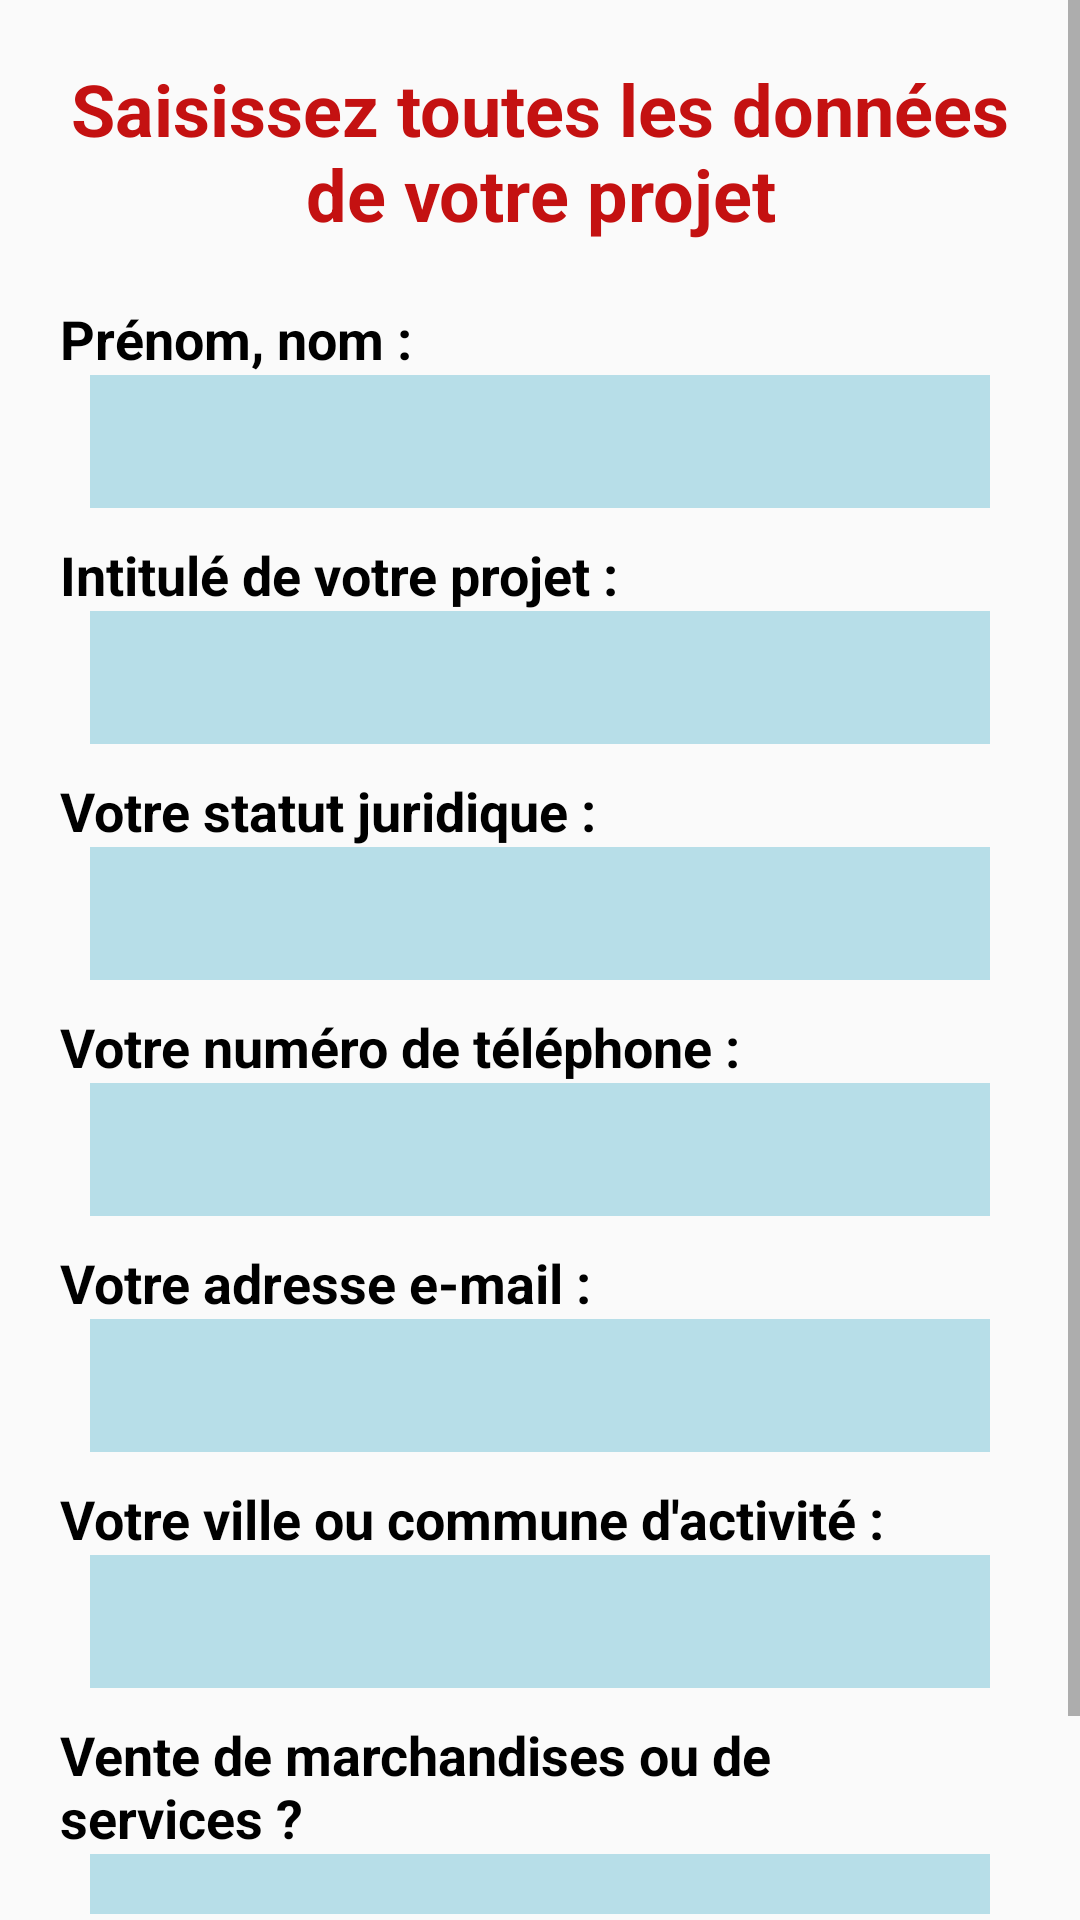

The Android layout XML behind this screen, and the referenced resources:
<!-- AndroidManifest.xml: application theme Theme.BussinessPlan -->
<!-- res/layout/fragment_first.xml -->
<?xml version="1.0" encoding="utf-8"?>
<ScrollView xmlns:android="http://schemas.android.com/apk/res/android"
    xmlns:app="http://schemas.android.com/apk/res-auto"
    xmlns:tools="http://schemas.android.com/tools"
    android:layout_width="match_parent"
    android:layout_height="match_parent">

    <LinearLayout
        android:layout_width="match_parent"
        android:layout_height="wrap_content"
        android:padding="20dp"
        android:orientation="vertical">

        <TextView
            android:layout_width="match_parent"
            android:layout_height="wrap_content"
            android:textColor="@color/red"
            android:textSize="24sp"
            android:textStyle="bold"
            android:textAlignment="center"
            android:layout_marginBottom="20dp"
            android:text="Saisissez toutes les données de votre projet"/>

        <LinearLayout
            android:layout_width="match_parent"
            android:layout_height="wrap_content"
            android:orientation="vertical"
            android:layout_marginBottom="10dp">
            <TextView
                android:layout_width="wrap_content"
                android:layout_height="wrap_content"
                android:textColor="@color/black"
                android:textStyle="bold"
                android:textSize="18sp"
                android:text="Prénom, nom :"/>

            <EditText
                android:id="@+id/prenom_nom"
                android:layout_width="match_parent"
                android:layout_height="wrap_content"
                android:layout_marginHorizontal="10dp"
                android:background="@drawable/search_input"/>
        </LinearLayout>

        <LinearLayout
            android:layout_width="match_parent"
            android:layout_height="wrap_content"
            android:orientation="vertical"
            android:layout_marginBottom="10dp">
            <TextView
                android:layout_width="wrap_content"
                android:layout_height="wrap_content"
                android:textColor="@color/black"
                android:textStyle="bold"
                android:textSize="18sp"
                android:text="Intitulé de votre projet :"/>

            <EditText
                android:id="@+id/intitule"
                android:layout_width="match_parent"
                android:layout_height="wrap_content"
                android:layout_marginHorizontal="10dp"
                android:background="@drawable/search_input"/>
        </LinearLayout>

        <LinearLayout
            android:layout_width="match_parent"
            android:layout_height="wrap_content"
            android:orientation="vertical"
            android:layout_marginBottom="10dp">
            <TextView
                android:layout_width="wrap_content"
                android:layout_height="wrap_content"
                android:textColor="@color/black"
                android:textStyle="bold"
                android:textSize="18sp"
                android:text="Votre statut juridique :"/>

            <EditText
                android:id="@+id/statut_juridique"
                android:layout_width="match_parent"
                android:layout_height="wrap_content"
                android:layout_marginHorizontal="10dp"
                android:background="@drawable/search_input"/>
        </LinearLayout>

        <LinearLayout
            android:layout_width="match_parent"
            android:layout_height="wrap_content"
            android:orientation="vertical"
            android:layout_marginBottom="10dp">
            <TextView
                android:layout_width="wrap_content"
                android:layout_height="wrap_content"
                android:textColor="@color/black"
                android:textStyle="bold"
                android:textSize="18sp"
                android:text="Votre numéro de téléphone :"/>

            <EditText
                android:id="@+id/numero_telephone"
                android:layout_width="match_parent"
                android:layout_height="wrap_content"
                android:layout_marginHorizontal="10dp"
                android:background="@drawable/search_input"/>
        </LinearLayout>

        <LinearLayout
            android:layout_width="match_parent"
            android:layout_height="wrap_content"
            android:orientation="vertical"
            android:layout_marginBottom="10dp">
            <TextView
                android:layout_width="wrap_content"
                android:layout_height="wrap_content"
                android:textColor="@color/black"
                android:textStyle="bold"
                android:textSize="18sp"
                android:text="Votre adresse e-mail :"/>

            <EditText
                android:id="@+id/adresse_email"
                android:layout_width="match_parent"
                android:layout_height="wrap_content"
                android:layout_marginHorizontal="10dp"
                android:background="@drawable/search_input"/>
        </LinearLayout>

        <LinearLayout
            android:layout_width="match_parent"
            android:layout_height="wrap_content"
            android:orientation="vertical"
            android:layout_marginBottom="10dp">
            <TextView
                android:layout_width="wrap_content"
                android:layout_height="wrap_content"
                android:textColor="@color/black"
                android:textStyle="bold"
                android:textSize="18sp"
                android:text="Votre ville ou commune d'activité :"/>

            <EditText
                android:id="@+id/ville"
                android:layout_width="match_parent"
                android:layout_height="wrap_content"
                android:layout_marginHorizontal="10dp"
                android:background="@drawable/search_input"/>
        </LinearLayout>

        <LinearLayout
            android:layout_width="match_parent"
            android:layout_height="wrap_content"
            android:orientation="vertical"
            android:layout_marginBottom="10dp">
            <TextView
                android:layout_width="wrap_content"
                android:layout_height="wrap_content"
                android:textColor="@color/black"
                android:textStyle="bold"
                android:textSize="18sp"
                android:text="Vente de marchandises ou de services ?"/>

            <EditText
                android:id="@+id/marchandises_ou_services"
                android:layout_width="match_parent"
                android:layout_height="wrap_content"
                android:layout_marginHorizontal="10dp"
                android:visibility="gone"
                android:background="@drawable/search_input"/>

            <Spinner
                android:id="@+id/marchandises_ou_services_spinner"
                android:layout_width="match_parent"
                android:layout_height="wrap_content"
                android:layout_marginHorizontal="10dp"
                android:background="@drawable/search_input"/>
        </LinearLayout>

        <Button
            android:id="@+id/next_page_btn"
            android:layout_width="wrap_content"
            android:layout_height="wrap_content"
            android:layout_gravity="end"
            android:background="@drawable/rounded_corners"
            android:text="Page Suivante"
            android:theme="@style/Button.primary" />

    </LinearLayout>

</ScrollView>
<!-- resources referenced by this layout -->
<resources>
  <color name="black">#FF000000</color>
  <color name="red">#c41111</color>
  <!-- drawable search_input (drawable) -->
  <?xml version="1.0" encoding="utf-8"?>
  <selector xmlns:android="http://schemas.android.com/apk/res/android">
      <item>
          <shape android:shape="rectangle">
              <solid android:color="@color/very_light_blue"/>
              <padding android:bottom="10dp" android:left="10dp" android:right="10dp" android:top="10dp"/>
          </shape>
      </item>
  </selector>
  <style name="Button.primary" parent="ThemeOverlay.AppCompat">
          <item name="android:backgroundTint">@color/blue</item>
          <item name="android:textSize">18sp</item>
          <item name="android:textColor">@color/white</item>
          <item name="android:textAllCaps">false</item>
          <item name="android:padding">10dp</item>
      </style>
  <style name="Theme.BussinessPlan" parent="Theme.AppCompat.Light.DarkActionBar">
          
          <item name="colorPrimary">@color/blue</item>
          <item name="colorPrimaryVariant">@color/light_blue</item>
          <item name="colorOnPrimary">@color/white</item>
          
  
  
      </style>
  <color name="very_light_blue">#b7dee8</color>
  <color name="blue">#007aff</color>
  <color name="white">#FFFFFFFF</color>
  <color name="light_blue">#01a5fc</color>
</resources>
